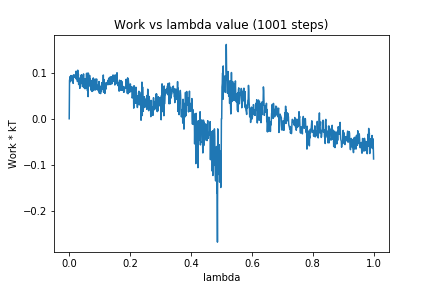

Source data for this figure (header and first rows):
0, 0.0
1, 0.08279
2, 0.08682
3, 0.09122
4, 0.08035
5, 0.09344
6, 0.09119
7, 0.08846
8, 0.0934
9, 0.09088
10, 0.08282
11, 0.08126
12, 0.08927
13, 0.07657
14, 0.09504
15, 0.09215
16, 0.09097
17, 0.09035
18, 0.09473
19, 0.09091
20, 0.09384
21, 0.08962
22, 0.1028
23, 0.08605
24, 0.09783
25, 0.09275
26, 0.103
27, 0.08061
28, 0.1052
29, 0.08142
30, 0.09712
31, 0.07428
32, 0.08268
33, 0.08794
34, 0.07242
35, 0.06582
36, 0.08392
37, 0.06915
38, 0.08079
39, 0.09457
40, 0.07624
41, 0.09483
42, 0.08463
43, 0.09251
44, 0.07988
45, 0.08582
46, 0.06892
47, 0.09705
48, 0.06727
49, 0.08675
50, 0.07251
51, 0.07846
52, 0.06488
53, 0.08619
54, 0.08153
55, 0.08692
56, 0.07441
57, 0.0984
58, 0.06626
59, 0.08925
60, 0.06074
... 940 more rows
